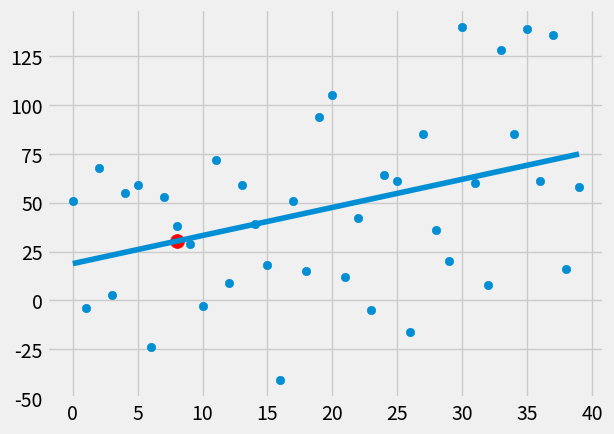

This figure's Python source:
from statistics import mean
import numpy as np
import matplotlib.pyplot as plt
from matplotlib import style
import random

style.use('fivethirtyeight')

def create_dataset(hm, variance, step=2, correlation=False):
    val = 1
    ys = []
    for i in range(hm):
        y = val + random.randrange(-variance, variance)
        ys.append(y)
        if correlation and correlation == 'pos':
            val += step
        elif correlation and correlation == 'neg':
            val -= step
    xs = [i for i in range(len(ys))] 
    return np.array(xs, dtype=np.float64), np.array(ys, dtype=np.float64)

def best_fit_slope_and_intercept(xs,ys):
    m = (((mean(xs) * mean(ys)) - mean(xs*ys)) /
         ((mean(xs)*mean(xs)) - mean(xs*xs)) )
    b = mean(ys) - m*mean(xs)
    
    return m,b

def square_error(ys_orig, ys_line):
    return sum((ys_line-ys_orig)**2)

def coefficient_of_determination(ys_orig,ys_line):
    y_mean_line = [mean(ys_orig) for y in ys_orig]
    squared_error_regr = square_error(ys_orig, ys_line)
    squared_error_y_mean = square_error(ys_orig, y_mean_line)
    return 1 - (squared_error_regr/squared_error_y_mean)



def main():
    xs, ys = create_dataset(40, 80, 2, correlation='pos')
    
    m,b  = best_fit_slope_and_intercept(xs,ys)
    regression_line = [(m*x)+b for x in xs]
    predict_x = 8
    predict_y = (m*predict_x)+b

    r_squared = coefficient_of_determination(ys, regression_line)
    print(r_squared)
    
    plt.scatter(xs,ys)
    plt.scatter(predict_x,predict_y, s=100, color = 'r')
    plt.plot(xs, regression_line)
    plt.show()
    ##print(m,b)





if __name__ == '__main__':
    main()
    


  
